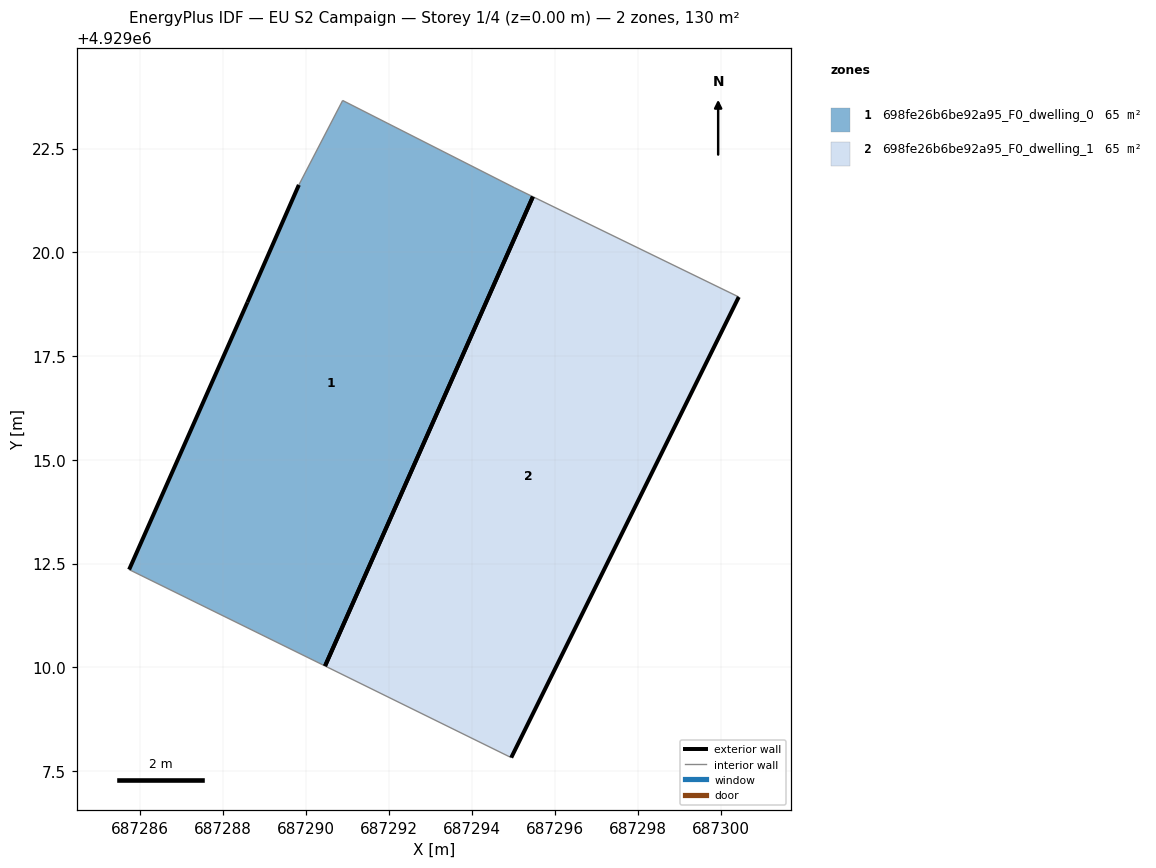
=== STOREY PLAN SPEC (per zone: floor XY polygon, exterior-wall plan segments, windows/doors) ===
zone 1: 698fe26b6be92a95_F0_dwelling_0  (65.1 m²)
  floor: (687290.45, 4929010.03) (687295.46, 4929021.34) (687295.02, 4929021.55) (687290.88, 4929023.66) (687289.82, 4929021.62) (687288.58, 4929018.79) (687285.73, 4929012.36)
  exterior wall: (687285.73, 4929012.36) – (687288.58, 4929018.79)  [7.0 m]
  exterior wall: (687288.58, 4929018.79) – (687289.82, 4929021.62)  [3.1 m]
  exterior wall: (687295.46, 4929021.34) – (687290.45, 4929010.03)  [12.4 m]
  interior walls: 4
zone 2: 698fe26b6be92a95_F0_dwelling_1  (65.0 m²)
  floor: (687294.94, 4929007.82) (687300.42, 4929018.92) (687295.46, 4929021.34) (687290.45, 4929010.03)
  exterior wall: (687300.42, 4929018.92) – (687294.94, 4929007.82)  [12.4 m]
  exterior wall: (687290.45, 4929010.03) – (687295.46, 4929021.34)  [12.4 m]
  interior walls: 2

=== DERIVED (storey summary) ===
Building: EU S2 Campaign
Storey: 1 of 4  (floor level z = 0.00 m)
Storey gross floor area: 130.1 m²
Zones on this storey: 2
  - 698fe26b6be92a95_F0_dwelling_0: floor 65.1 m²; exterior wall 22.5 m (67.5 m²); WWR 0.0%
  - 698fe26b6be92a95_F0_dwelling_1: floor 65.0 m²; exterior wall 24.7 m (74.2 m²); WWR 0.0%
Zone adjacency: (none detected)